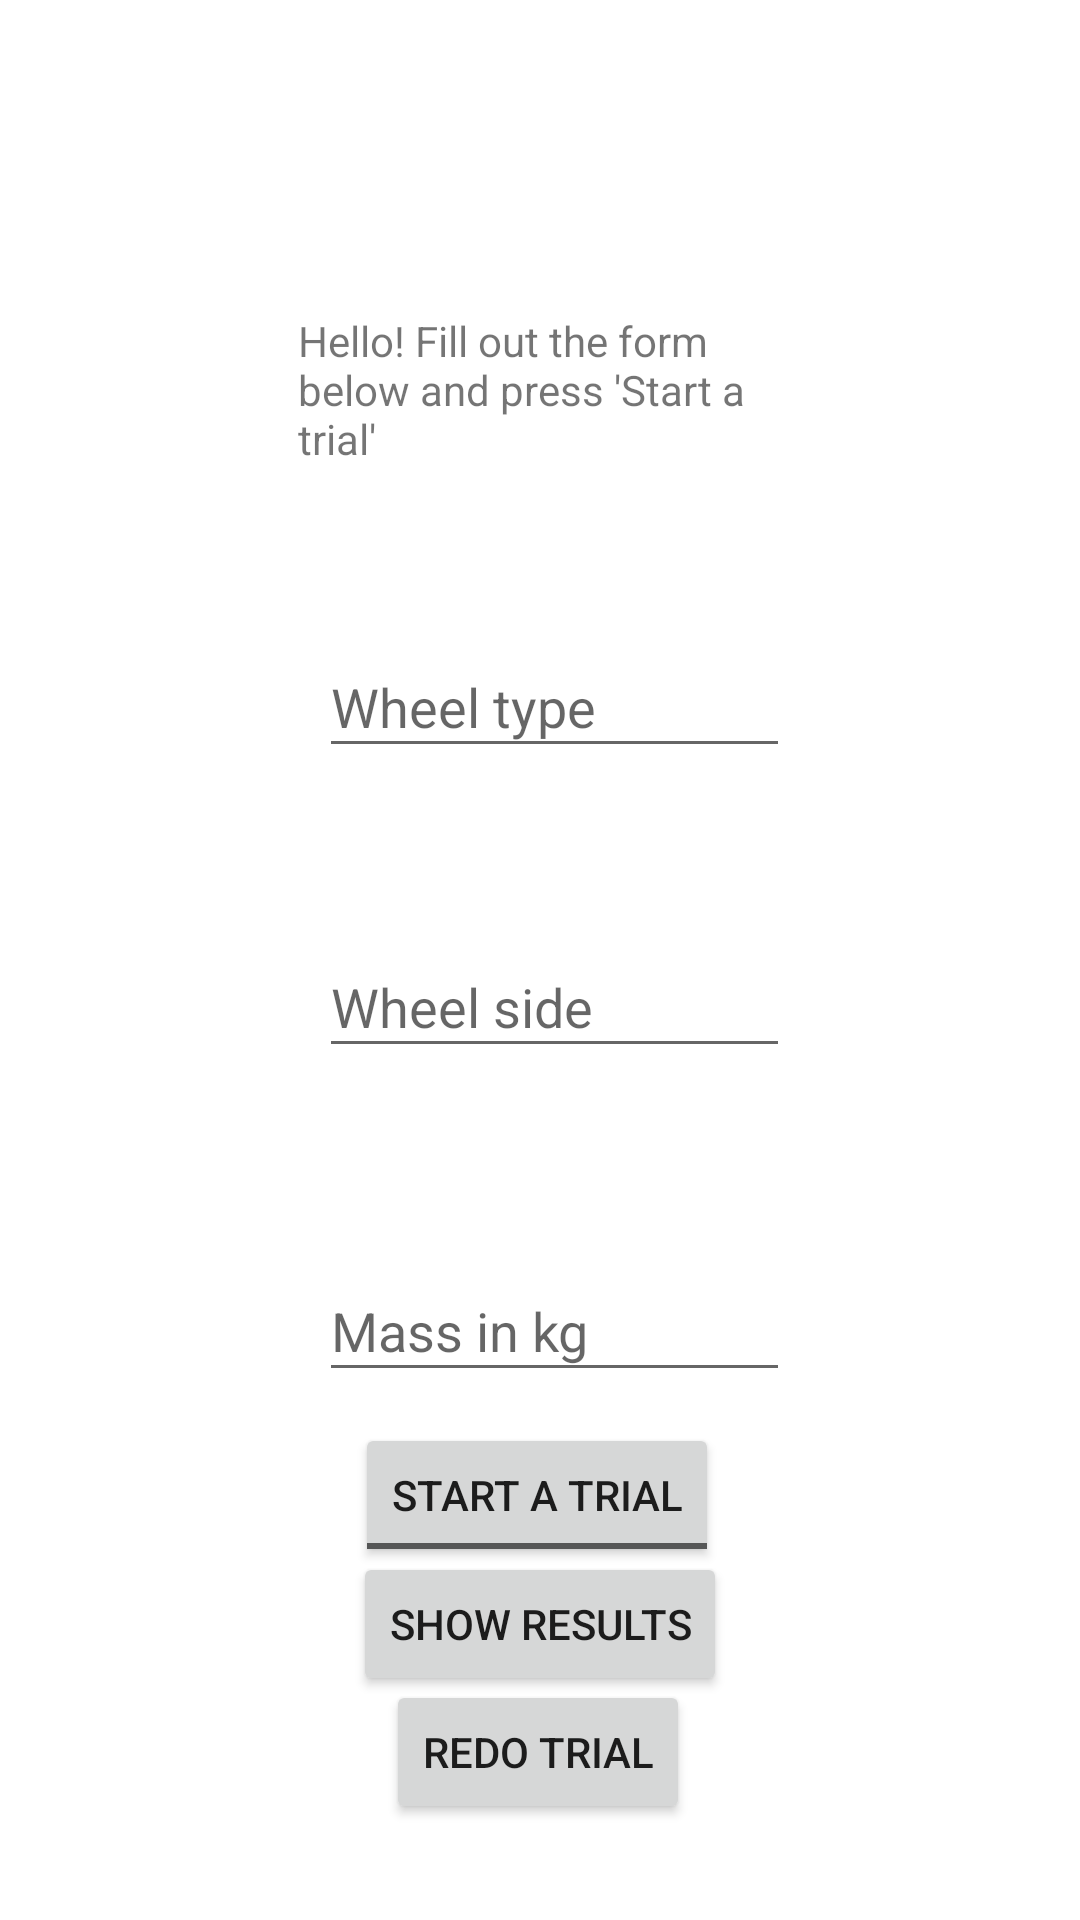

Reconstruct the res/layout file that produces this screen, plus the resources it refers to.
<!-- AndroidManifest.xml: application theme Theme.WheelchairTrials -->
<!-- res/layout/activity_main.xml -->
<?xml version="1.0" encoding="utf-8"?>
<androidx.constraintlayout.widget.ConstraintLayout xmlns:android="http://schemas.android.com/apk/res/android"
    xmlns:app="http://schemas.android.com/apk/res-auto"
    xmlns:tools="http://schemas.android.com/tools"
    android:layout_width="match_parent"
    android:layout_height="match_parent"
    tools:context=".MainActivity">

    <TextView
        android:id="@+id/accData"
        android:layout_width="170dp"
        android:layout_height="70dp"
        android:layout_marginTop="104dp"
        android:ems="10"
        android:text="Hello! Fill out the form below and press 'Start a trial'"
        app:layout_constraintEnd_toEndOf="parent"
        app:layout_constraintHorizontal_bias="0.523"
        app:layout_constraintStart_toStartOf="parent"
        app:layout_constraintTop_toTopOf="parent" />

    <EditText
        android:id="@+id/wheelType"
        android:layout_width="157dp"
        android:layout_height="44dp"
        android:layout_marginTop="212dp"
        android:ems="10"
        android:hint="Wheel type"
        android:inputType="text"
        app:layout_constraintEnd_toEndOf="parent"
        app:layout_constraintHorizontal_bias="0.523"
        app:layout_constraintStart_toStartOf="parent"
        app:layout_constraintTop_toTopOf="parent" />

    <EditText
        android:id="@+id/wheelSide"
        android:layout_width="157dp"
        android:layout_height="44dp"
        android:layout_marginTop="312dp"
        android:ems="10"
        android:hint="Wheel side"
        android:inputType="text"
        app:layout_constraintEnd_toEndOf="parent"
        app:layout_constraintHorizontal_bias="0.523"
        app:layout_constraintStart_toStartOf="parent"
        app:layout_constraintTop_toTopOf="parent" />

    <EditText
        android:id="@+id/mass"
        android:layout_width="157dp"
        android:layout_height="44dp"
        android:layout_marginTop="420dp"
        android:ems="10"
        android:hint="Mass in kg"
        android:inputType="numberDecimal"
        app:layout_constraintEnd_toEndOf="parent"
        app:layout_constraintHorizontal_bias="0.523"
        app:layout_constraintStart_toStartOf="parent"
        app:layout_constraintTop_toTopOf="parent" />

    <ToggleButton
        android:id="@+id/button1"
        android:layout_width="wrap_content"
        android:layout_height="wrap_content"
        android:checked="false"
        android:textOff="@string/button_text_rec"
        android:textOn="@string/button_text_stop"
        app:layout_constraintBottom_toBottomOf="parent"
        app:layout_constraintHorizontal_bias="0.496"
        app:layout_constraintLeft_toLeftOf="parent"
        app:layout_constraintRight_toRightOf="parent"
        app:layout_constraintTop_toTopOf="@id/mass"
        app:layout_constraintVertical_bias="0.315" />

    <Button
        android:id="@+id/button2"
        android:layout_width="wrap_content"
        android:layout_height="wrap_content"
        android:onClick="showResults"
        android:text="Show Results"
        app:layout_constraintBottom_toBottomOf="parent"
        app:layout_constraintLeft_toLeftOf="parent"
        app:layout_constraintRight_toRightOf="parent"
        app:layout_constraintTop_toTopOf="@id/button1"
        app:layout_constraintVertical_bias="0.366" />

    <Button
        android:id="@+id/button3"
        android:layout_width="wrap_content"
        android:layout_height="wrap_content"
        android:text="Redo Trial"
        app:layout_constraintBottom_toBottomOf="parent"
        app:layout_constraintHorizontal_bias="0.498"
        app:layout_constraintLeft_toLeftOf="parent"
        app:layout_constraintRight_toRightOf="parent"
        app:layout_constraintTop_toTopOf="@id/button2"
        app:layout_constraintVertical_bias="0.57" />
</androidx.constraintlayout.widget.ConstraintLayout>
<!-- resources referenced by this layout -->
<resources>
  <string name="button_text_rec">Start a Trial</string>
  <string name="button_text_stop">Stop Trial</string>
  <style name="Theme.WheelchairTrials" parent="Theme.MaterialComponents.DayNight.DarkActionBar">
          
          <item name="colorPrimary">@color/purple_500</item>
          <item name="colorPrimaryVariant">@color/purple_700</item>
          <item name="colorOnPrimary">@color/white</item>
          
          <item name="colorSecondary">@color/teal_200</item>
          <item name="colorSecondaryVariant">@color/teal_700</item>
          <item name="colorOnSecondary">@color/black</item>
          
          <item name="android:statusBarColor" tools:targetApi="l">?attr/colorPrimaryVariant</item>
          
      </style>
  <!-- not gathered from this repository: default colours our renderer supplied (Android Studio template values) -->
  <color name="purple_500">#FF6200EE</color>
  <color name="purple_700">#FF3700B3</color>
  <color name="teal_200">#FF03DAC5</color>
  <color name="teal_700">#FF018786</color>
  <color name="black">#FF000000</color>
  <color name="white">#FFFFFFFF</color>
</resources>
